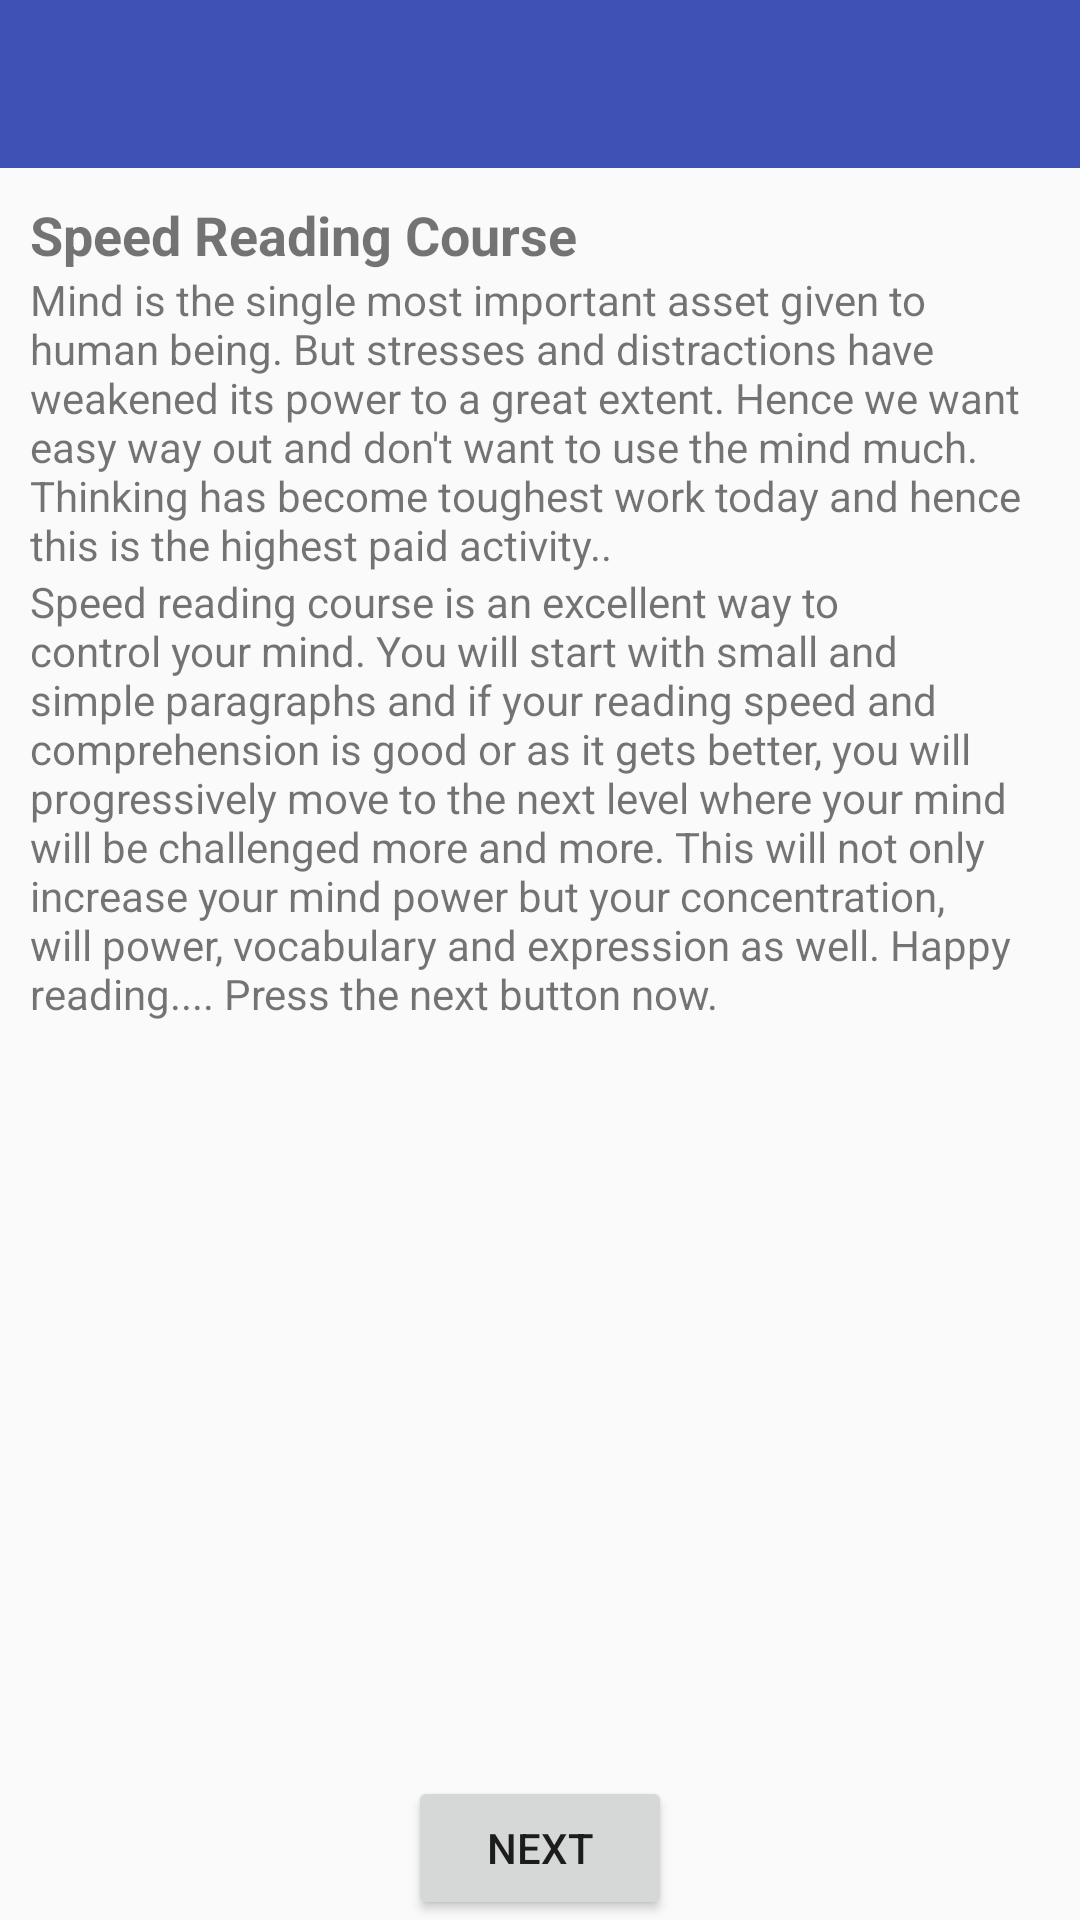

Android layout source for this screen:
<!-- AndroidManifest.xml: application theme AppTheme -->
<!-- res/layout/activity_introduction.xml -->
<?xml version="1.0" encoding="utf-8"?>
<LinearLayout xmlns:android="http://schemas.android.com/apk/res/android"
    xmlns:tools="http://schemas.android.com/tools"
    android:id="@+id/activity_introduction"
    android:layout_width="match_parent"
    android:layout_height="match_parent"
    android:orientation="vertical"
    tools:context="com.emobi.healthlife.activity.IntroductionActivity">

    <android.support.v7.widget.Toolbar
        android:id="@+id/toolbar"
        android:layout_width="match_parent"
        android:layout_height="wrap_content"
        android:background="@color/colorPrimary"
        android:minHeight="?attr/actionBarSize" />

    <LinearLayout
        android:layout_width="match_parent"
        android:layout_height="wrap_content"
        android:layout_weight="1"
        android:padding="10dp"
        android:orientation="vertical">

        <TextView
            android:layout_width="match_parent"
            android:layout_height="wrap_content"
            android:text="Speed Reading Course"
            android:textStyle="bold"
            android:textSize="18sp"/>


        <TextView
            android:layout_width="match_parent"
            android:layout_height="wrap_content"
            android:text="@string/intoduction_1"/>

        <TextView
            android:layout_width="match_parent"
            android:layout_height="wrap_content"
            android:text="@string/intoduction_2"/>

    </LinearLayout>
    <LinearLayout
        android:layout_width="match_parent"
        android:layout_height="wrap_content"
        android:orientation="horizontal"
        android:layout_gravity="center"
        android:gravity="center">

        <Button
            android:id="@+id/btn_next"
            android:layout_width="wrap_content"
            android:layout_height="wrap_content"
            android:text="Next"/>

    </LinearLayout>

</LinearLayout>
<!-- resources referenced by this layout -->
<resources>
  <color name="colorPrimary">#3F51B5</color>
  <string name="intoduction_1">Mind is the single most important asset given to human being. But stresses and distractions have weakened its power to a great extent. Hence we want easy way out and don\'t want to use the mind much. Thinking has become toughest work today and hence this is the highest paid activity..</string>
  <string name="intoduction_2">Speed reading course is an excellent way to control your mind. You will start with small and simple paragraphs and if your reading speed and comprehension is good or as it gets better, you will progressively move to the next level where your mind will be challenged more and more. This will not only increase your mind power but your concentration, will power, vocabulary and expression as well. Happy reading....
  Press the next button now. </string>
  <style name="AppTheme" parent="Theme.AppCompat.Light.DarkActionBar">
          
          <item name="colorPrimary">@color/colorPrimary</item>
          <item name="colorPrimaryDark">@color/colorPrimaryDark</item>
          <item name="colorAccent">@color/colorAccent</item>
          <item name="colorControlNormal">@color/white</item>
          <item name="windowActionBar">false</item>
          <item name="windowNoTitle">true</item>
      </style>
  <color name="colorPrimaryDark">#303F9F</color>
  <color name="colorAccent">#FF4081</color>
  <color name="white">#ffffff</color>
</resources>
